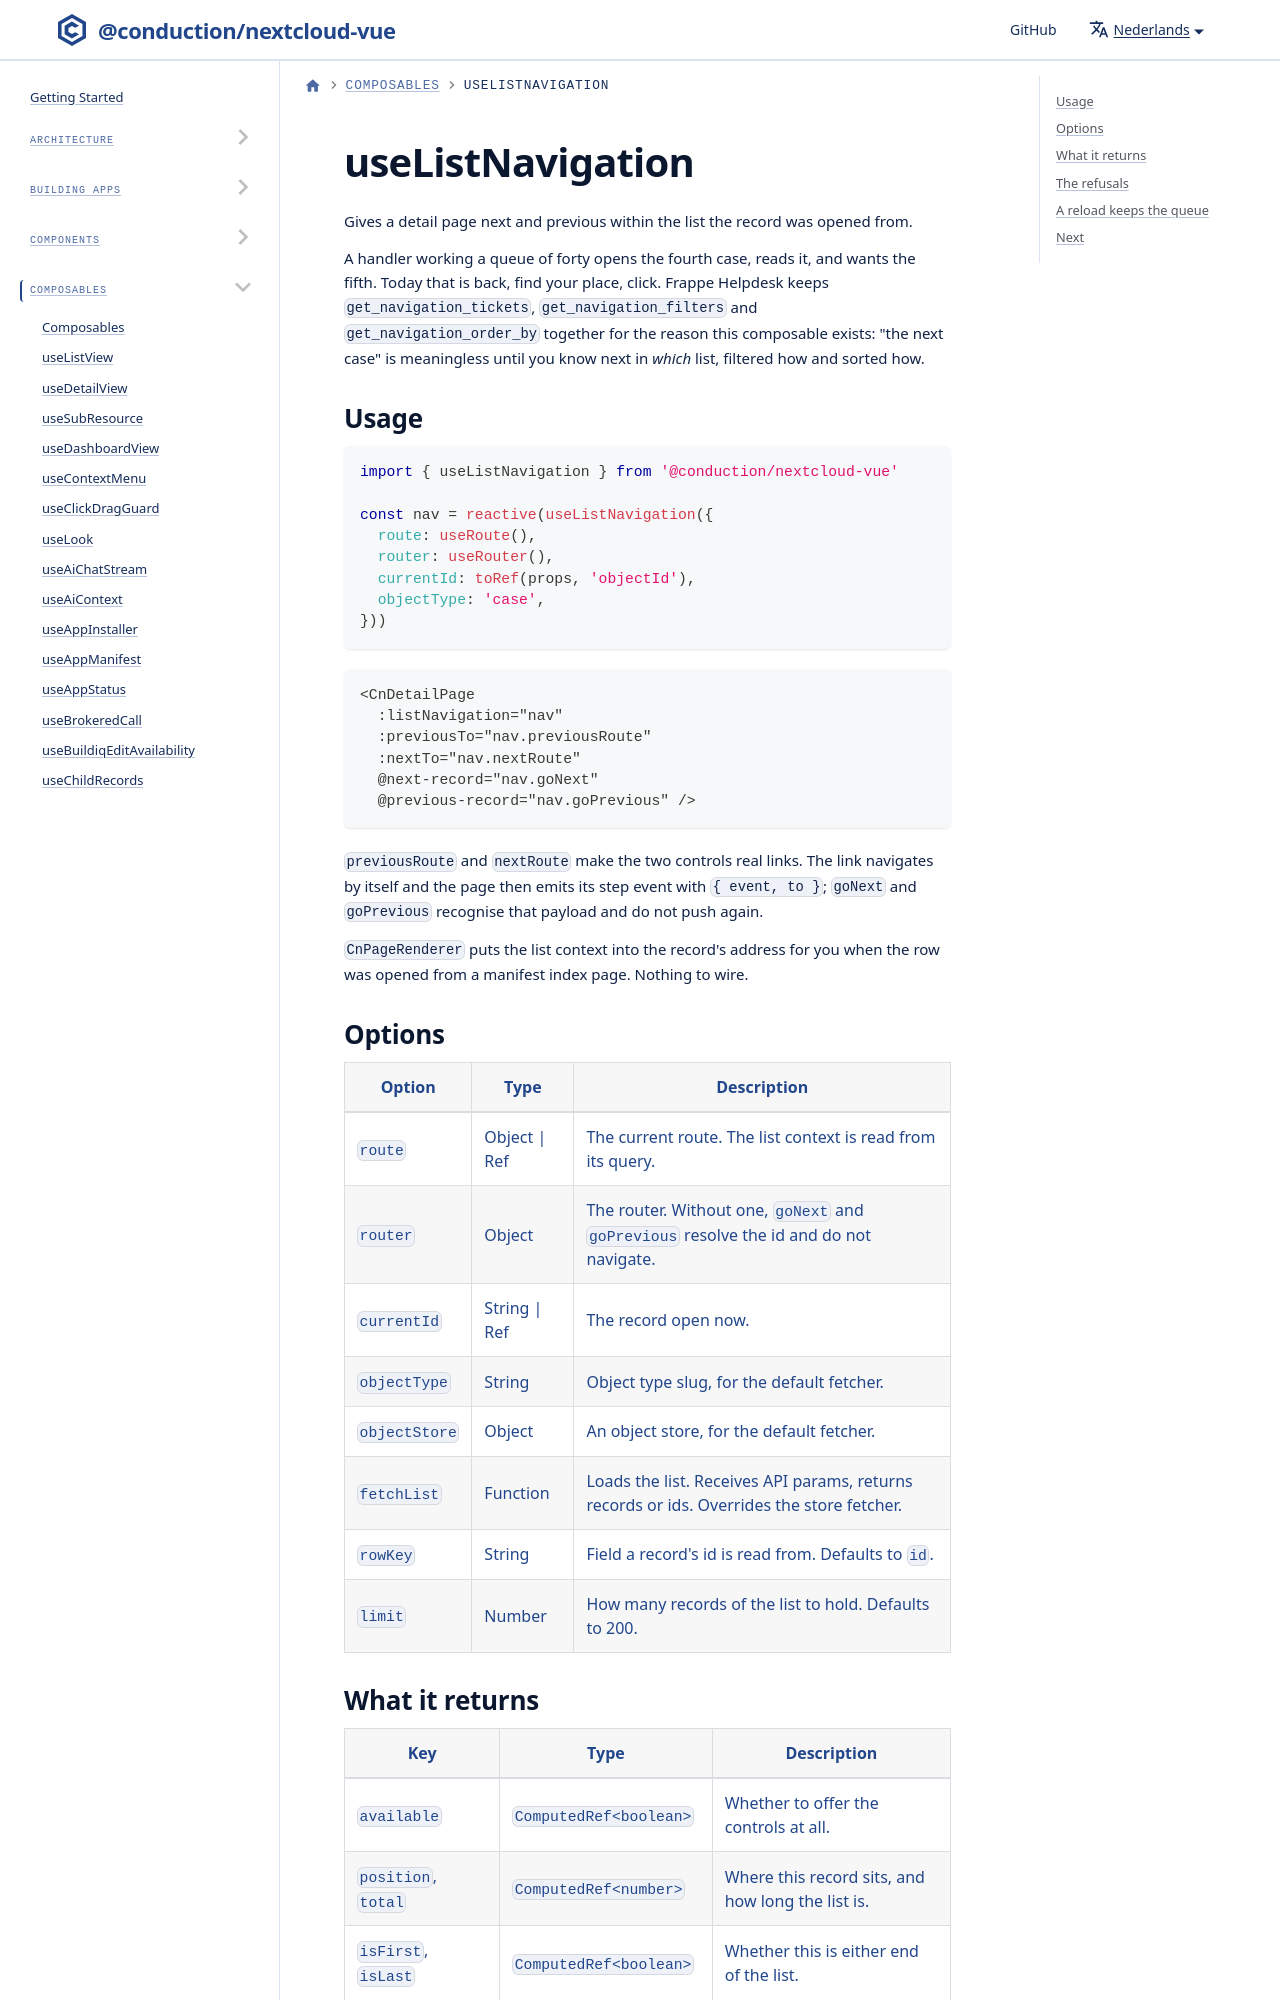

repository: ConductionNL/nextcloud-vue · page: nl/docs/utilities/composables/use-list-navigation/index.html · generator: docusaurus

# useListNavigation

Gives a detail page next and previous within the list the record was opened from.

A handler working a queue of forty opens the fourth case, reads it, and wants the fifth. Today that is back, find your place, click. Frappe Helpdesk keeps `get_navigation_tickets`, `get_navigation_filters` and `get_navigation_order_by` together for the reason this composable exists: "the next case" is meaningless until you know next in *which* list, filtered how and sorted how.
